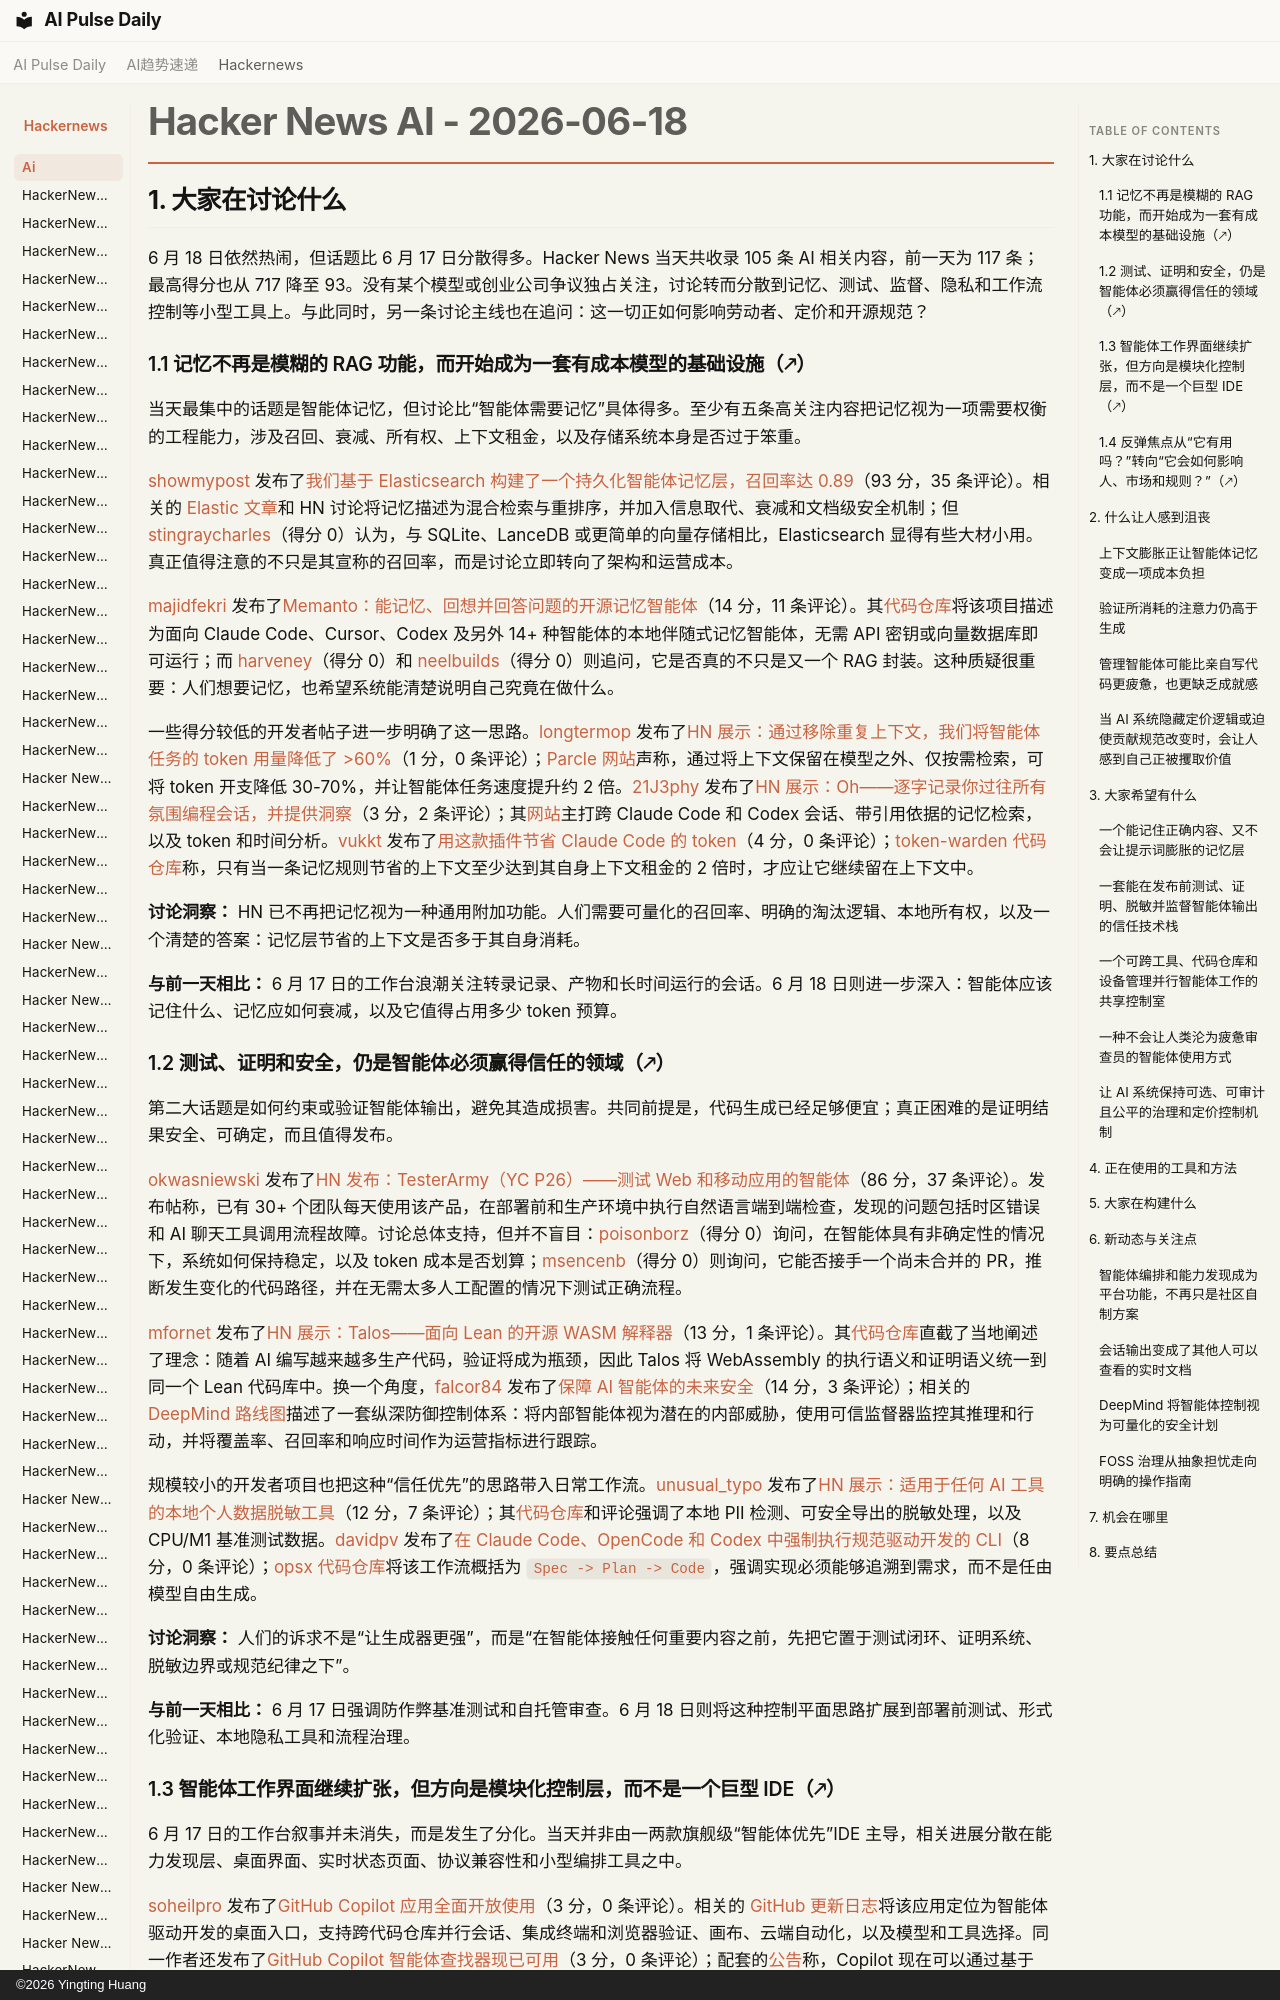

repository: vibewatch/vibewatch.github.io · page: hackernews/ai/2026-06-18.zh/index.html · generator: mkdocs · copyright: ©2026 Yingting Huang

# Hacker News AI - 2026-06-18

## 1. 大家在讨论什么

6 月 18 日依然热闹，但话题比 6 月 17 日分散得多。Hacker News 当天共收录 105 条 AI 相关内容，前一天为 117 条；最高得分也从 717 降至 93。没有某个模型或创业公司争议独占关注，讨论转而分散到记忆、测试、监督、隐私和工作流控制等小型工具上。与此同时，另一条讨论主线也在追问：这一切正如何影响劳动者、定价和开源规范？

### 1.1 记忆不再是模糊的 RAG 功能，而开始成为一套有成本模型的基础设施（🡕）

当天最集中的话题是智能体记忆，但讨论比“智能体需要记忆”具体得多。至少有五条高关注内容把记忆视为一项需要权衡的工程能力，涉及召回、衰减、所有权、上下文租金，以及存储系统本身是否过于笨重。

[showmypost](https://news.ycombinator.com/user?id=showmypost) 发布了[我们基于 Elasticsearch 构建了一个持久化智能体记忆层，召回率达 0.89](https://news.ycombinator.com/item?id=48583703)（93 分，35 条评论）。相关的 [Elastic 文章](https://www.elastic.co/search-labs/blog/agent-memory-elasticsearch)和 HN 讨论将记忆描述为混合检索与重排序，并加入信息取代、衰减和文档级安全机制；但 [stingraycharles](https://news.ycombinator.com/user?id=stingraycharles)（得分 0）认为，与 SQLite、LanceDB 或更简单的向量存储相比，Elasticsearch 显得有些大材小用。真正值得注意的不只是其宣称的召回率，而是讨论立即转向了架构和运营成本。

[majidfekri](https://news.ycombinator.com/user?id=majidfekri) 发布了[Memanto：能记忆、回想并回答问题的开源记忆智能体](https://news.ycombinator.com/item?id=48585402)（14 分，11 条评论）。其[代码仓库](https://github.com/moorcheh-ai/memanto)将该项目描述为面向 Claude Code、Cursor、Codex 及另外 14+ 种智能体的本地伴随式记忆智能体，无需 API 密钥或向量数据库即可运行；而 [harveney](https://news.ycombinator.com/user?id=harveney)（得分 0）和 [neelbuilds](https://news.ycombinator.com/user?id=neelbuilds)（得分 0）则追问，它是否真的不只是又一个 RAG 封装。这种质疑很重要：人们想要记忆，也希望系统能清楚说明自己究竟在做什么。

一些得分较低的开发者帖子进一步明确了这一思路。[longtermop](https://news.ycombinator.com/user?id=longtermop) 发布了[HN 展示：通过移除重复上下文，我们将智能体任务的 token 用量降低了 >60%](https://news.ycombinator.com/item?id=48580512)（1 分，0 条评论）；[Parcle 网站](https://parcle.ai/)声称，通过将上下文保留在模型之外、仅按需检索，可将 token 开支降低 30-70%，并让智能体任务速度提升约 2 倍。[21J3phy](https://news.ycombinator.com/user?id=21J3phy) 发布了[HN 展示：Oh——逐字记录你过往所有氛围编程会话，并提供洞察](https://news.ycombinator.com/item?id=48586753)（3 分，2 条评论）；其[网站](https://oh-landing-mu.vercel.app/)主打跨 Claude Code 和 Codex 会话、带引用依据的记忆检索，以及 token 和时间分析。[vukkt](https://news.ycombinator.com/user?id=vukkt) 发布了[用这款插件节省 Claude Code 的 token](https://news.ycombinator.com/item?id=48583383)（4 分，0 条评论）；[token-warden 代码仓库](https://github.com/vukkt/token-warden)称，只有当一条记忆规则节省的上下文至少达到其自身上下文租金的 2 倍时，才应让它继续留在上下文中。

**讨论洞察：** HN 已不再把记忆视为一种通用附加功能。人们需要可量化的召回率、明确的淘汰逻辑、本地所有权，以及一个清楚的答案：记忆层节省的上下文是否多于其自身消耗。

**与前一天相比：** 6 月 17 日的工作台浪潮关注转录记录、产物和长时间运行的会话。6 月 18 日则进一步深入：智能体应该记住什么、记忆应如何衰减，以及它值得占用多少 token 预算。
